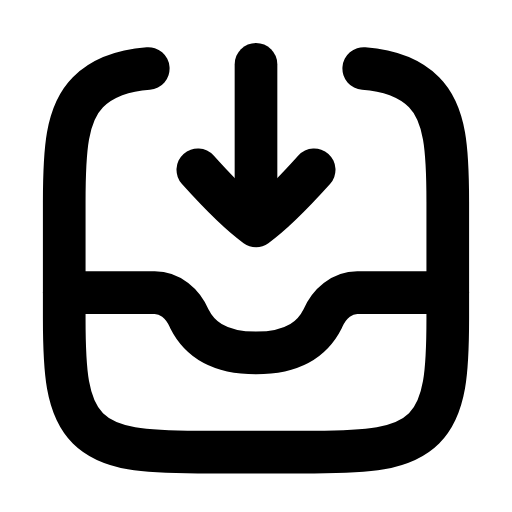
t = 0.00 s
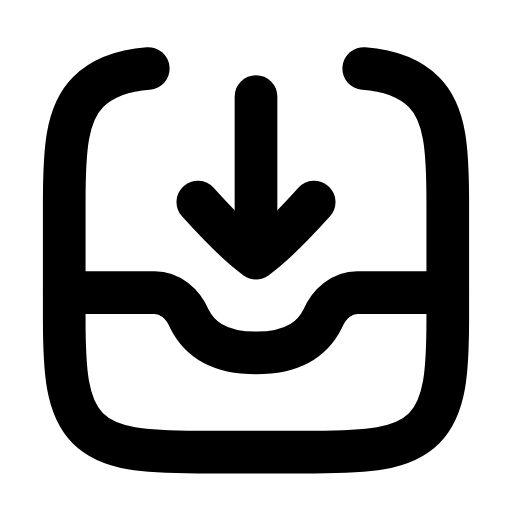
t = 0.21 s
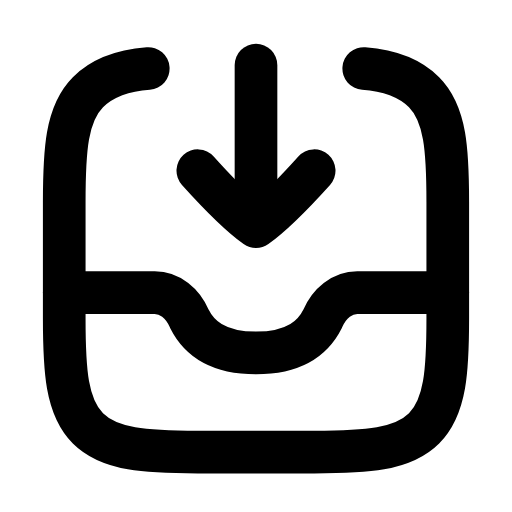
t = 0.46 s
t = 0.68 s: frame unchanged from t = 0.00 s, image omitted
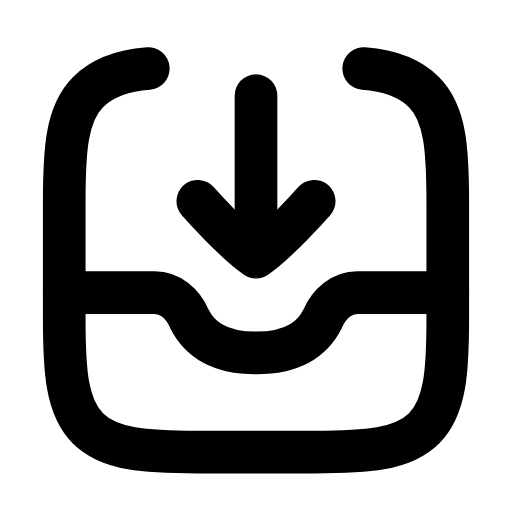
t = 0.96 s
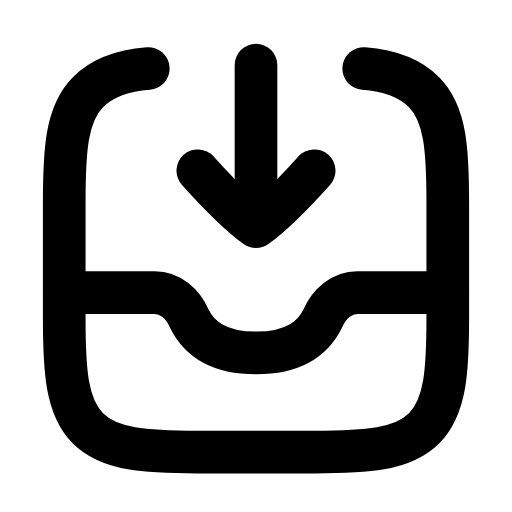
t = 1.17 s

The animated SVG that drew these frames (rendered in a browser with its animation timeline set to each time). Animation: 1 SMIL element (animateTransform=1); one cycle of 1.40 s, repeats indefinitely.

<svg xmlns="http://www.w3.org/2000/svg" width="24" height="24" viewBox="0 0 24 24" fill="none"><g transform="translate(-0.12 -0.121) scale(1.01)"><path stroke="currentColor" stroke-width="1.98" stroke-linecap="round" stroke-linejoin="round" fill="none" d="M7 3.3C5.7 3.4 4.8 3.8 4.2 4.4C3.2 5.4 3.1 7.1 3.1 9.5L3.1 14.9C3.1 17.3 3.2 19 4.2 20C5.2 21 6.9 21.1 9.3 21.1L14.7 21.1C17.1 21.1 18.8 21 19.8 20C20.8 19 20.9 17.3 20.9 14.9L20.9 9.5C20.9 7.1 20.8 5.4 19.8 4.4C19.2 3.8 18.3 3.4 17 3.3"></path><path stroke="currentColor" stroke-width="1.98" stroke-linecap="round" stroke-linejoin="round" fill="none" d="M20.9 13.7L16.7 13.7C16 13.7 15.4 14.2 15.1 14.9C14.7 15.7 13.9 16.5 12 16.5S9.3 15.7 8.9 14.9C8.6 14.2 8 13.7 7.3 13.7L3.1 13.7"></path><g><animateTransform attributeName="transform" type="translate" values="0 0;0 1.5;0 0;0 0;0 1.5;0 0;0 0" keyTimes="0;0.2025;0.45;0.6;0.765;0.9;1" dur="1.4s" repeatCount="indefinite" calcMode="spline" keySplines="0.16 1 0.3 1;0.16 1 0.3 1;0.16 1 0.3 1;0.16 1 0.3 1;0.16 1 0.3 1;0.16 1 0.3 1"/><line stroke="currentColor" stroke-width="1.98" stroke-linecap="round" stroke-linejoin="round" fill="none" x1="12" y1="3.1" x2="12" y2="10.4"></line><path stroke="currentColor" stroke-width="1.98" stroke-linecap="round" stroke-linejoin="round" fill="none" d="M9.3 8C10.2 9 11.3 10.1 12 10.6C12.7 10.1 13.8 9 14.7 8"></path></g></g></svg>
